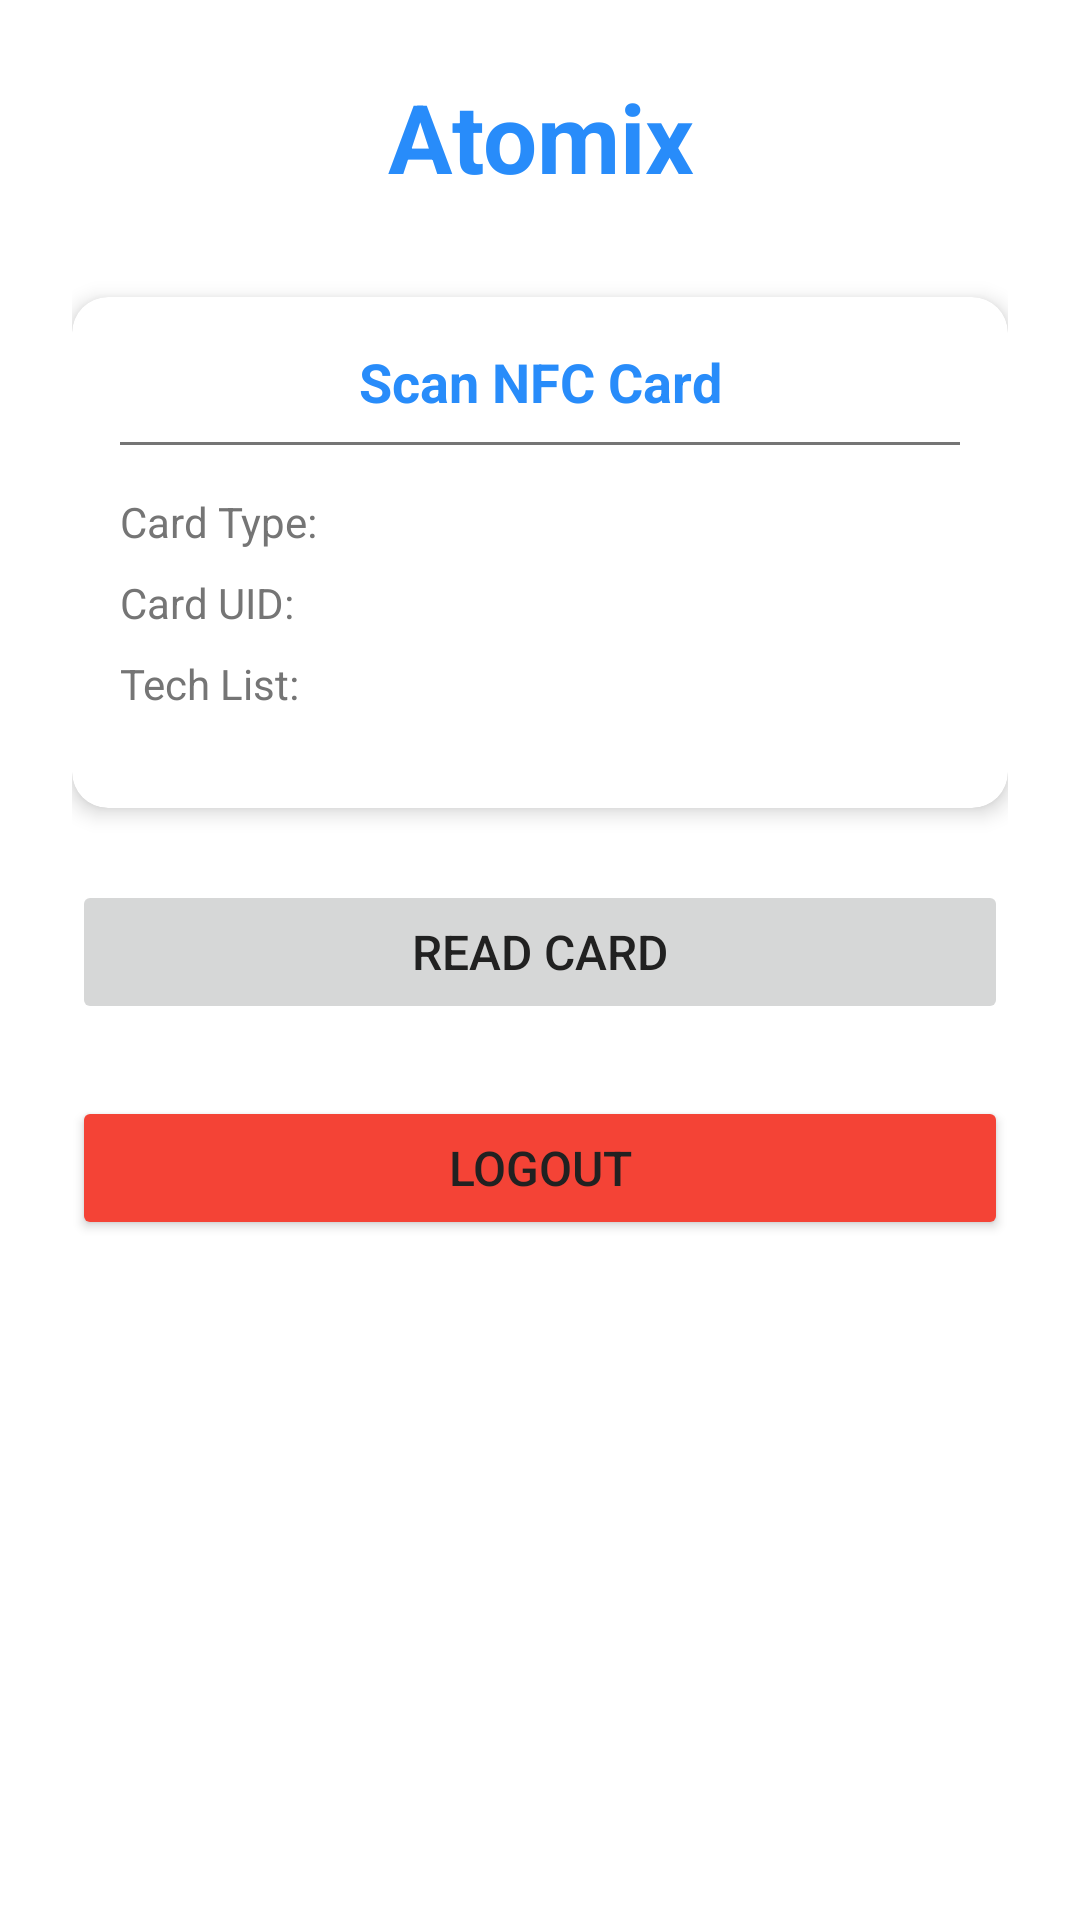

Android layout source for this screen:
<!-- AndroidManifest.xml: application theme Theme.Atomix -->
<!-- res/layout/activity_main.xml -->
<?xml version="1.0" encoding="utf-8"?>
<ScrollView xmlns:android="http://schemas.android.com/apk/res/android"
    xmlns:app="http://schemas.android.com/apk/res-auto"
    android:layout_width="match_parent"
    android:layout_height="match_parent"
    android:fillViewport="true"
    android:background="?android:attr/colorBackground">

    <LinearLayout
        android:layout_width="match_parent"
        android:layout_height="wrap_content"
        android:orientation="vertical"
        android:padding="24dp">

        
        <LinearLayout
            android:layout_width="match_parent"
            android:layout_height="wrap_content"
            android:orientation="horizontal"
            android:gravity="center_vertical"
            android:layout_marginBottom="32dp">

            <TextView
                android:layout_width="0dp"
                android:layout_height="wrap_content"
                android:layout_weight="1"
                android:text="@string/app_name"
                android:textSize="32sp"
                android:textStyle="bold"
                android:textColor="?attr/colorPrimary"
                android:gravity="center" />

            <TextView
                android:id="@+id/currentUserText"
                android:layout_width="wrap_content"
                android:layout_height="wrap_content"
                android:textSize="12sp"
                android:textColor="?android:attr/textColorSecondary"
                android:gravity="end" />
        </LinearLayout>

        
        <androidx.cardview.widget.CardView
            android:layout_width="match_parent"
            android:layout_height="wrap_content"
            android:layout_marginBottom="24dp"
            app:cardBackgroundColor="?attr/colorSurface"
            app:cardCornerRadius="12dp"
            app:cardElevation="4dp">

            <LinearLayout
                android:layout_width="match_parent"
                android:layout_height="wrap_content"
                android:orientation="vertical"
                android:padding="16dp">

                <TextView
                    android:id="@+id/statusText"
                    android:layout_width="match_parent"
                    android:layout_height="wrap_content"
                    android:text="@string/scan_nfc_card"
                    android:textSize="18sp"
                    android:textColor="?attr/colorPrimary"
                    android:gravity="center"
                    android:textStyle="bold"
                    android:layout_marginBottom="8dp" />

                <View
                    android:layout_width="match_parent"
                    android:layout_height="1dp"
                    android:background="?android:attr/textColorSecondary"
                    android:layout_marginBottom="16dp" />

                
                <TextView
                    android:id="@+id/cardTypeText"
                    android:layout_width="match_parent"
                    android:layout_height="wrap_content"
                    android:text="@string/card_type"
                    android:textSize="14sp"
                    android:textColor="?android:attr/textColorSecondary"
                    android:layout_marginBottom="8dp" />

                <TextView
                    android:id="@+id/cardUidText"
                    android:layout_width="match_parent"
                    android:layout_height="wrap_content"
                    android:text="@string/card_uid"
                    android:textSize="14sp"
                    android:textColor="?android:attr/textColorSecondary"
                    android:layout_marginBottom="8dp" />

                <TextView
                    android:id="@+id/techListText"
                    android:layout_width="match_parent"
                    android:layout_height="wrap_content"
                    android:text="@string/tech_list"
                    android:textSize="14sp"
                    android:textColor="?android:attr/textColorSecondary"
                    android:layout_marginBottom="16dp" />

                
                <TextView
                    android:id="@+id/userIdText"
                    android:layout_width="match_parent"
                    android:layout_height="wrap_content"
                    android:text="@string/user_id"
                    android:textSize="14sp"
                    android:textColor="?android:attr/textColorSecondary"
                    android:layout_marginBottom="8dp"
                    android:visibility="gone" />

                <TextView
                    android:id="@+id/balanceText"
                    android:layout_width="match_parent"
                    android:layout_height="wrap_content"
                    android:text="@string/balance"
                    android:textSize="16sp"
                    android:textColor="?attr/colorPrimary"
                    android:textStyle="bold"
                    android:layout_marginBottom="8dp"
                    android:visibility="gone" />

                <TextView
                    android:id="@+id/roleText"
                    android:layout_width="match_parent"
                    android:layout_height="wrap_content"
                    android:text="@string/card_role"
                    android:textSize="14sp"
                    android:textColor="?android:attr/textColorSecondary"
                    android:visibility="gone" />

            </LinearLayout>
        </androidx.cardview.widget.CardView>

        
        <Button
            android:id="@+id/readCardButton"
            android:layout_width="match_parent"
            android:layout_height="wrap_content"
            android:text="@string/read_card"
            android:textSize="16sp"
            android:layout_marginBottom="12dp"
            android:enabled="false" />

        <Button
            android:id="@+id/addCoinsButton"
            android:layout_width="match_parent"
            android:layout_height="wrap_content"
            android:text="@string/add_coins"
            android:textSize="16sp"
            android:layout_marginBottom="12dp"
            android:enabled="false"
            android:visibility="gone" />

        <Button
            android:id="@+id/spendCoinsButton"
            android:layout_width="match_parent"
            android:layout_height="wrap_content"
            android:text="@string/spend_coins"
            android:textSize="16sp"
            android:enabled="false"
            android:visibility="gone" />

        <Button
            android:id="@+id/wipeCardButton"
            android:layout_width="match_parent"
            android:layout_height="wrap_content"
            android:text="Wipe Card (Admin)"
            android:textSize="16sp"
            android:layout_marginTop="12dp"
            android:enabled="false"
            android:visibility="gone"
            android:backgroundTint="?attr/colorError" />

        <Button
            android:id="@+id/logoutButton"
            android:layout_width="match_parent"
            android:layout_height="wrap_content"
            android:text="Logout"
            android:textSize="16sp"
            android:layout_marginTop="12dp"
            android:backgroundTint="?attr/colorError" />

    </LinearLayout>

</ScrollView>
<!-- resources referenced by this layout -->
<resources>
  <string name="add_coins">Add Coins (Admin)</string>
  <string name="app_name">Atomix</string>
  <string name="balance">Balance:</string>
  <string name="card_role">Role:</string>
  <string name="card_type">Card Type:</string>
  <string name="card_uid">Card UID:</string>
  <string name="read_card">Read Card</string>
  <string name="scan_nfc_card">Scan NFC Card</string>
  <string name="spend_coins">Spend Coins (User)</string>
  <string name="tech_list">Tech List:</string>
  <string name="user_id">User ID:</string>
  <style name="Theme.Atomix" parent="Theme.MaterialComponents.Light.NoActionBar">
          <item name="colorPrimary">@color/light_primary</item>
          <item name="colorPrimaryVariant">@color/light_primary_variant</item>
          <item name="colorOnPrimary">@color/white</item>
          <item name="colorSecondary">@color/light_secondary</item>
          <item name="colorSecondaryVariant">@color/light_secondary</item>
          <item name="colorOnSecondary">@color/white</item>
          <item name="android:colorBackground">@color/light_background</item>
          <item name="colorSurface">@color/light_card</item>
          <item name="colorOnSurface">@color/light_text_primary</item>
          <item name="colorOnBackground">@color/light_text_primary</item>
          <item name="colorError">@color/light_error</item>
          <item name="colorOnError">@color/white</item>
          <item name="android:textColorPrimary">@color/light_text_primary</item>
          <item name="android:textColorSecondary">@color/light_text_secondary</item>
          <item name="android:statusBarColor">@color/light_primary</item>
          <item name="android:navigationBarColor">@color/white</item>
          <item name="android:windowLightStatusBar">false</item>
          <item name="android:windowLightNavigationBar">true</item>
          <item name="materialButtonStyle">@style/Widget.Atomix.Button</item>
      </style>
  <color name="light_primary">#FF288CFA</color>
  <color name="light_primary_variant">#FF1976D2</color>
  <color name="white">#FFFFFFFF</color>
  <color name="light_secondary">#FF00BCD4</color>
  <color name="light_background">#FFFFFFFF</color>
  <color name="light_card">#FFFFFFFF</color>
  <color name="light_text_primary">#FF212121</color>
  <color name="light_error">#FFF44336</color>
  <color name="light_text_secondary">#FF757575</color>
  <style name="Widget.Atomix.Button" parent="Widget.MaterialComponents.Button">
          <item name="backgroundTint">@color/light_primary</item>
          <item name="android:textColor">@color/white</item>
      </style>
</resources>
